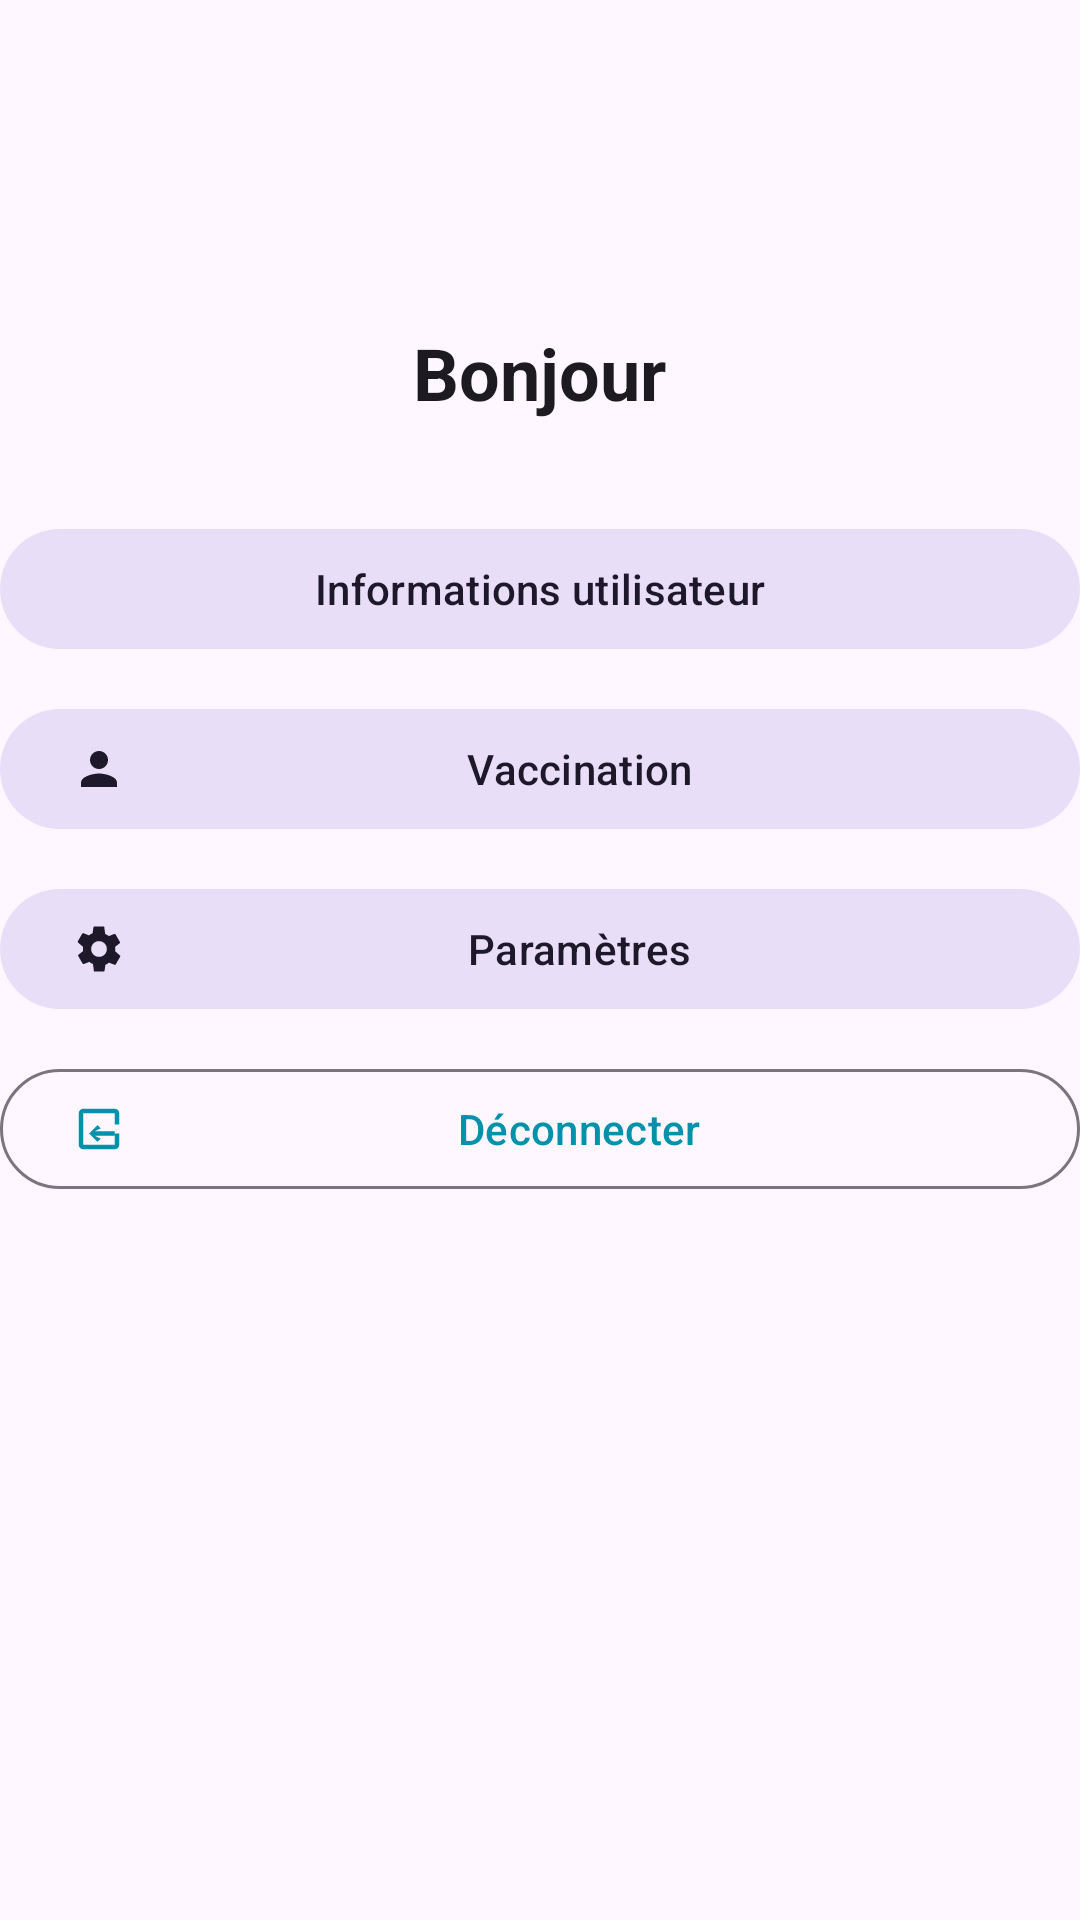

Android layout source for this screen:
<!-- AndroidManifest.xml: application theme Theme.VaxMind -->
<!-- res/layout/main_content.xml -->
<?xml version="1.0" encoding="utf-8"?>
<LinearLayout xmlns:android="http://schemas.android.com/apk/res/android"
    xmlns:app="http://schemas.android.com/apk/res-auto"
    android:layout_width="match_parent"
    android:layout_height="wrap_content"
    android:orientation="vertical"
    android:gravity="center_horizontal">

    
    <ImageView
        android:id="@+id/imgLogo"
        android:layout_width="96dp"
        android:layout_height="96dp"
        android:src="@drawable/app_logo"
        android:contentDescription="@string/app_name" />

    
    <TextView
        android:id="@+id/txtHi"
        android:layout_width="wrap_content"
        android:layout_height="wrap_content"
        android:text="Bonjour"
        android:textAppearance="?attr/textAppearanceHeadlineSmall"
        android:textStyle="bold"
        android:layout_marginTop="12dp" />

    <View
        android:layout_width="match_parent"
        android:layout_height="32dp" />

    
    <com.google.android.material.button.MaterialButton
        android:id="@+id/btnUserInfo"
        style="@style/Widget.Material3.Button.TonalButton"
        android:layout_width="match_parent"
        android:layout_height="wrap_content"
        android:text="Informations utilisateur"
        app:icon="@drawable/ic_person"
        app:iconPadding="8dp"
        android:layout_marginBottom="12dp" />

    
    <com.google.android.material.button.MaterialButton
        android:id="@+id/btnVaccines"
        style="@style/Widget.Material3.Button.TonalButton"
        android:layout_width="match_parent"
        android:layout_height="wrap_content"
        android:text="Vaccination"
        app:icon="@drawable/ic_vaccines"
        app:iconPadding="8dp"
        android:layout_marginBottom="12dp" />

    
    <com.google.android.material.button.MaterialButton
        android:id="@+id/btnSettings"
        style="@style/Widget.Material3.Button.TonalButton"
        android:layout_width="match_parent"
        android:layout_height="wrap_content"
        android:text="Paramètres"
        app:icon="@drawable/ic_settings"
        app:iconPadding="8dp"
        android:layout_marginBottom="12dp" />

    
    <com.google.android.material.button.MaterialButton
        android:id="@+id/btnChat"
        android:visibility="gone"
        android:layout_width="0dp"
        android:layout_height="0dp"/>

    
    <com.google.android.material.button.MaterialButton
        android:id="@+id/btnLogout"
        style="@style/Widget.Material3.Button.OutlinedButton"
        android:layout_width="match_parent"
        android:layout_height="wrap_content"
        android:text="Déconnecter"
        app:icon="@drawable/ic_logout"
        app:iconPadding="8dp"
        android:layout_marginBottom="24dp" />
</LinearLayout>
<!-- resources referenced by this layout -->
<resources>
  <!-- drawable ic_logout (drawable) -->
  <?xml version="1.0" encoding="utf-8"?>
  <vector xmlns:android="http://schemas.android.com/apk/res/android"
      android:width="24dp"
      android:height="24dp"
      android:viewportWidth="24"
      android:viewportHeight="24">
  
      
      <path
          android:fillColor="#FFFFFFFF"
          android:pathData="M5,3h14a2,2 0 0 1 2 2v5h-2V5H5v14h14v-5h2v5a2,2 0 0 1-2 2H5a2,2 0 0 1-2-2V5a2,2 0 0 1 2-2z"/>
  
      
      <path
          android:fillColor="#FFFFFFFF"
          android:pathData="M12.79,16.29l-1.42,1.42L7.66,14l3.71-3.71 1.42,1.42L10.08,13H19v2h-8.92z"/>
  </vector>
  <!-- drawable ic_settings (drawable) -->
  <?xml version="1.0" encoding="utf-8"?>
  <vector xmlns:android="http://schemas.android.com/apk/res/android"
      android:width="24dp"
      android:height="24dp"
      android:viewportWidth="24"
      android:viewportHeight="24">
  
      
      <path
          android:fillColor="#FF000000"
          android:pathData="M19.14,12.94c0.04,-0.31 0.06,-0.63 0.06,-0.94
              s-0.02,-0.63 -0.06,-0.94l2.03,-1.58c0.18,-0.14 0.23,-0.41 0.12,-0.62
              l-1.92,-3.32c-0.13,-0.23 -0.39,-0.3 -0.6,-0.22l-2.39,0.96
              c-0.5,-0.42 -1.05,-0.77 -1.63,-0.94l-0.36,-2.54
              C14.46,2.22 14.25,2 14,2h-4c-0.25,0 -0.46,0.22 -0.49,0.47l-0.36,2.54
              c-0.59,0.22 -1.13,0.52 -1.63,0.94l-2.39,-0.96
              c-0.23,-0.09 -0.47,0 -0.6,0.22l-1.92,3.32c-0.11,0.21 -0.07,0.48 0.12,0.62
              L4.92,11.06c-0.04,0.31 -0.06,0.63 -0.06,0.94s0.02,0.63 0.06,0.94
              l-2.03,1.58c-0.19,0.14 -0.23,0.41 -0.12,0.62l1.92,3.32
              c0.13,0.23 0.39,0.3 0.6,0.22l2.39,-0.96c0.5,0.42 1.05,0.77 1.63,0.94
              l0.36,2.54C9.54,21.78 9.75,22 10,22h4c0.25,0 0.46,-0.22 0.49,-0.47
              l0.36,-2.54c0.59,-0.22 1.13,-0.52 1.63,-0.94l2.39,0.96
              c0.23,0.09 0.47,0 0.6,-0.22l1.92,-3.32c0.11,-0.21 0.07,-0.48 -0.12,-0.62
              L19.14,12.94zM12,15.5c-1.93,0 -3.5,-1.57 -3.5,-3.5s1.57,-3.5 3.5,-3.5
              3.5,1.57 3.5,3.5 -1.57,3.5 -3.5,3.5z"/>
  </vector>
  <!-- drawable ic_vaccines (drawable) -->
  <?xml version="1.0" encoding="utf-8"?>
  <vector xmlns:android="http://schemas.android.com/apk/res/android"
      android:width="24dp"
      android:height="24dp"
      android:viewportWidth="24"
      android:viewportHeight="24">
  
      
      <path
          android:fillColor="#FF000000"
          android:pathData="M12,12c2.21,0 4,-1.79 4,-4s-1.79,-4 -4,-4 -4,1.79 -4,4 1.79,4 4,4zM12,14c-2.67,0 -8,1.34 -8,4v2h16v-2c0,-2.66 -5.33,-4 -8,-4z"/>
  </vector>
  <string name="app_name">VaxMind</string>
  <style name="Theme.VaxMind" parent="Theme.Material3.DayNight.NoActionBar">
          
          <item name="colorPrimary">@color/vxm_blue_500</item>
          <item name="colorOnPrimary">@color/vxm_white</item>
  
          <item name="colorSecondary">@color/vxm_blue_200</item>
          <item name="colorOnSecondary">@color/vxm_white</item>
  
          
          <item name="colorSurface">@color/vxm_white</item>
          <item name="colorOnSurface">@color/vxm_blue_700</item>
  
          
          <item name="android:windowLightStatusBar">true</item>
  
          
          <item name="shapeAppearanceSmallComponent">@style/RoundedCorners</item>
          <item name="shapeAppearanceMediumComponent">@style/RoundedCorners</item>
      </style>
  <color name="vxm_blue_500">#0092AB</color>
  <color name="vxm_white">#FFFFFF</color>
  <color name="vxm_blue_200">#2EC4D4</color>
  <color name="vxm_blue_700">#006C83</color>
  <style name="RoundedCorners">
          <item name="cornerFamily">rounded</item>
          <item name="cornerSize">16dp</item>
      </style>
</resources>
